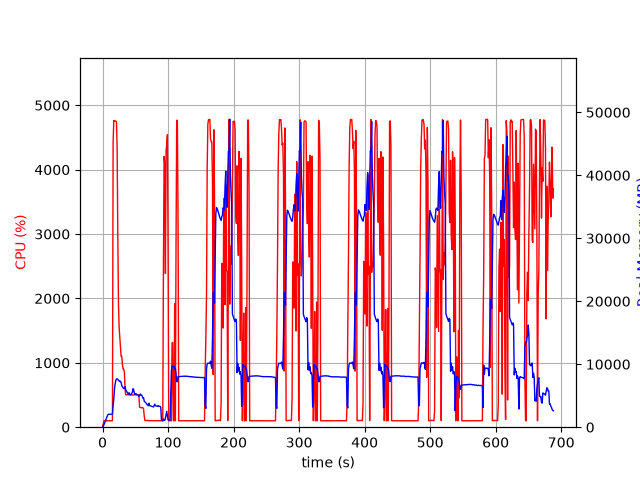

The data file committed next to this chart (first rows):
elapsed_time, nproc, cpu, mem_real, mem_virtual
3.647804260253906e-05, 1, 0.0, 8.02, 3185
1.006, 1, 51.7, 109.7, 782.3
2.015, 1, 99.1, 371.7, 1902
3.023, 1, 100.2, 631.7, 3188
4.03, 1, 100.3, 907.7, 3188
5.038, 1, 100.2, 1140, 5748
6.046, 1, 99.2, 1416, 5748
7.053, 1, 100.3, 1698, 5748
8.06, 1, 99.3, 1974, 5748
9.068, 1, 100.3, 2054, 5236
10.07, 1, 100.3, 2054, 5236
11.08, 1, 99.1, 2053, 5236
12.09, 1, 100.2, 2053, 5236
13.1, 1, 100.1, 2053, 5236
14.11, 1, 100.1, 2053, 5236
15.12, 1, 100.0, 2066, 5761
16.13, 1, 4416, 3526, 10696
17.15, 1, 4764, 4403, 11764
18.17, 1, 4752, 6015, 13261
19.19, 1, 4755, 6832, 14184
20.22, 1, 4756, 7397, 14858
21.24, 1, 4742, 7673, 15280
22.26, 1, 4333, 7655, 15432
23.27, 1, 2994, 7598, 15524
24.28, 1, 1929, 7487, 15670
25.29, 1, 1554, 7382, 15910
26.3, 1, 1400, 7244, 16038
27.31, 1, 1235, 7305, 16346
28.31, 1, 1100, 7107, 16458
29.32, 1, 1100, 6631, 16458
30.33, 1, 976.6, 6410, 16514
31.34, 1, 902.2, 6270, 16514
32.35, 1, 902.7, 6139, 16514
33.35, 1, 849.9, 6135, 16610
34.36, 1, 585.8, 6453, 17318
35.37, 1, 503.1, 5915, 17446
36.38, 1, 505.2, 5755, 17446
37.39, 1, 503.9, 5600, 17446
38.39, 1, 504.9, 5426, 17446
39.4, 1, 503.6, 5246, 17446
40.41, 1, 503.2, 5482, 17446
41.42, 1, 502.5, 5282, 17446
42.43, 1, 500.5, 5145, 17446
43.44, 1, 501.3, 5205, 17446
44.45, 1, 501.6, 5338, 17446
45.46, 1, 500.5, 5550, 17446
46.47, 1, 502.3, 6115, 17862
47.48, 1, 500.3, 5969, 17862
48.49, 1, 502.3, 5436, 17862
49.5, 1, 504.8, 5192, 17862
50.51, 1, 503.0, 5309, 17862
51.52, 1, 504.4, 5305, 17862
52.53, 1, 502.0, 5150, 17862
53.54, 1, 503.3, 5139, 17862
54.54, 1, 502.4, 5050, 17862
55.55, 1, 476.0, 4896, 17862
56.56, 1, 313.8, 5077, 17862
57.57, 1, 303.0, 5285, 17862
58.58, 1, 305.2, 5047, 17862
59.59, 1, 302.4, 5090, 17862
... 621 more rows
